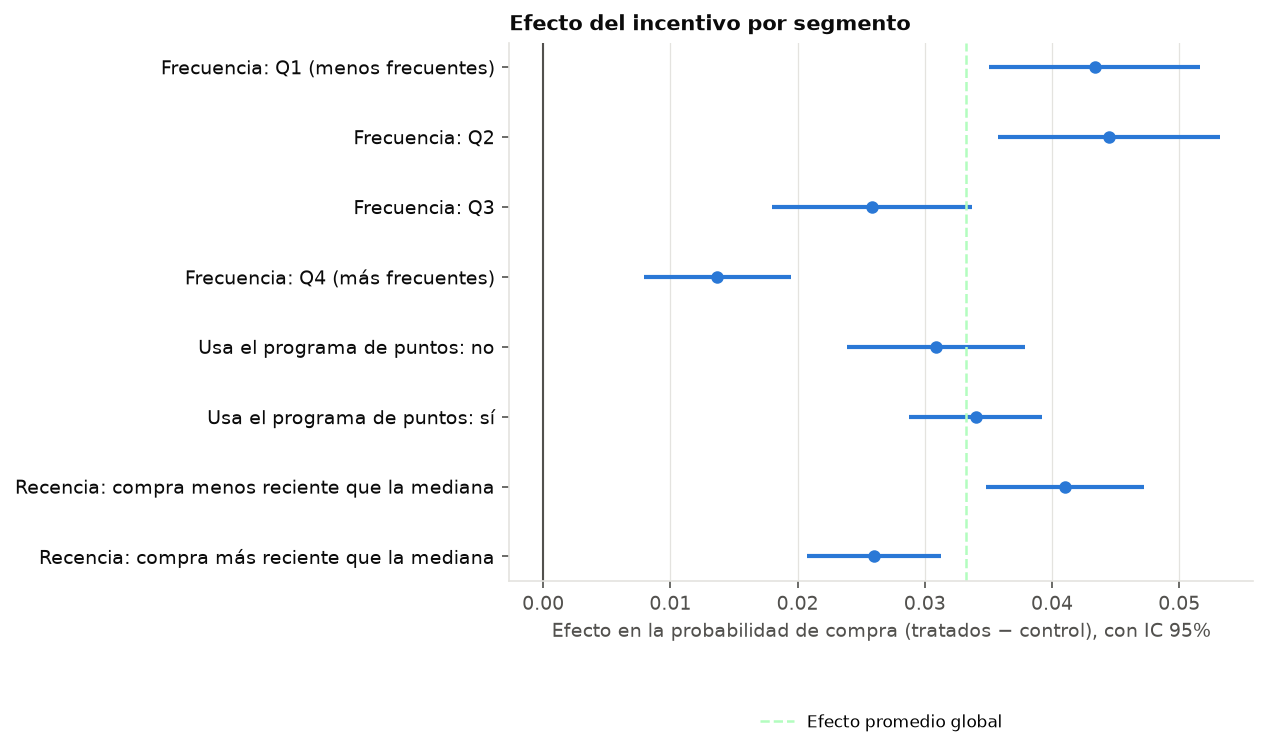

The data file committed next to this chart (first rows):
dimension, segmento, clientes, efecto, ic_inf, ic_sup, p_valor, p_holm
Frecuencia, Q1 (menos frecuentes), 50010, 0.04337, 0.03508, 0.05166, 0.00000, 0.00000
Frecuencia, Q2, 50010, 0.04445, 0.03573, 0.05317, 0.00000, 0.00000
Frecuencia, Q3, 50009, 0.02585, 0.01795, 0.03374, 0.00000, 0.00000
Frecuencia, Q4 (más frecuentes), 50010, 0.01370, 0.00795, 0.01945, 0.00000, 0.00000
Usa el programa de puntos, no, 78099, 0.03088, 0.02387, 0.03788, 0.00000, 0.00000
Usa el programa de puntos, sí, 121940, 0.03400, 0.02879, 0.03921, 0.00000, 0.00000
Recencia, compra menos reciente que la mediana, 100019, 0.04101, 0.03483, 0.04720, 0.00000, 0.00000
Recencia, compra más reciente que la mediana, 100020, 0.02604, 0.02078, 0.03129, 0.00000, 0.00000
